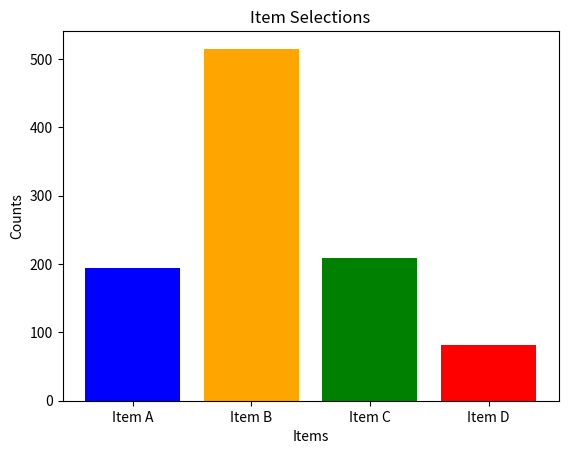

The script that saved this image:
import random
from collections import Counter
import matplotlib.pyplot as plt

# List of systems and their weights
systems = ['Item A', 'Item B', 'Item C', 'Item D']
weights = [50, 20, 20, 10]

# Function to compute cumulative probabilities
def compute_cumulative_probabilities(weights):
    total_weight = sum(weights)
    cumulative_probs = []
    cumulative_sum = 0
    for weight in weights:
        cumulative_sum += weight / total_weight
        cumulative_probs.append(cumulative_sum)
    return cumulative_probs

# Function to select a system based on weights
def weighted_random_selection(systems, cumulative_probs):
    rand = random.random()  # Generate a single random number between 0 and 1
    for system, cum_prob in zip(systems, cumulative_probs):
        if rand < cum_prob:
            return system  # Select the system where the random number falls in the cumulative range
    return systems[-1]  # Fallback in case of floating-point precision issues

# Compute the cumulative probabilities
cumulative_probs = compute_cumulative_probabilities(weights)

# Run a single round of simulation with 1000 selections
rounds_per_simulation = 1000
selections = [weighted_random_selection(systems, cumulative_probs) for _ in range(rounds_per_simulation)]
selection_counts = Counter(selections)

# Plotting the results
plt.bar(selection_counts.keys(), selection_counts.values(), color=['blue', 'orange', 'green', 'red'])
plt.title('Item Selections')
plt.xlabel('Items')
plt.ylabel('Counts')
plt.xticks(range(len(systems)), systems)
plt.show()
